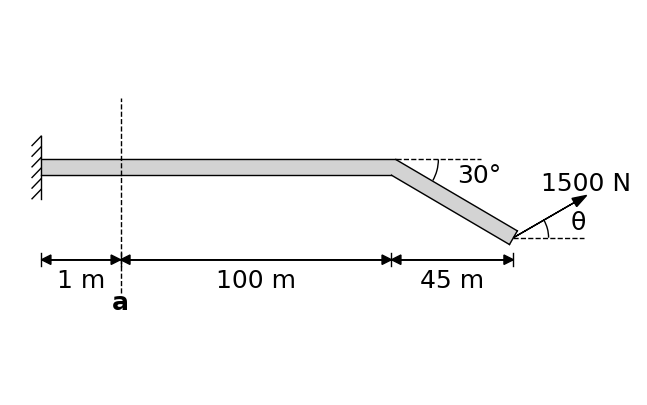

Reproduce this figure in Python.
import matplotlib.pyplot as plt
from matplotlib.patches import Arc
import numpy as np
import math

def generate_figure(length_OA, length_AB, length_BC, angle, force):
  # Define constants
  BAR_WIDTH = 0.5
  arrow_head_width = 0.3 #0.01*(length_OA+length_AB+1.6*length_BC)
  arrow_head_length = 0.3 #0.01*(length_OA+length_AB+1.6*length_BC)
  triangle_width = 1
  line_width = 1
  circle_radius = 0.1
  triangle_height = 1.2

  label_OA = length_OA
  label_AB = length_AB
  label_BC = length_BC

  # Set limits for the lengths
  total_length = length_OA + length_AB + length_BC

  if (length_OA/total_length < 0.2):
    length_OA = 0.2*total_length
  elif (length_OA/total_length > 0.8):
    length_OA = 0.8*total_length
  if (length_AB/total_length < 0.2):
    length_AB = 0.2*total_length
  elif (length_AB/total_length > 0.8):
    length_AB = 0.8*total_length
  if (length_BC/total_length < 0.2):
    length_BC = 0.2*total_length
  elif (length_BC/total_length > 0.8):
    length_BC = 0.8*total_length
  
  total_length = length_OA + length_AB + length_BC
  length_OA = 15*length_OA/total_length
  length_AB = 15*length_AB/total_length
  length_BC = 15*length_BC/total_length
  total_length = 15
  
  # Set up the figure and axis
  fig, ax = plt.subplots(figsize=(10, 5))
  ax.set_aspect('equal')
  ax.set_xlim(-1, length_OA+length_AB+1.5*length_BC+2)
  ax.set_ylim(-5-length_BC*math.tan(math.radians(angle)), 5)
  ax.axis('off')

  ### Support at left end ###
  ax.plot([0, 0], [-1, 1], color='black', linewidth=line_width)

  # hatch marks to left of support
  for (i, x) in enumerate(np.linspace(-1+0.3, 1-line_width/100, 6)):
    ax.plot([-0.3, 0-line_width/100], [x-0.3, x], color='black', linewidth=line_width)

  # (Optional) Highlight a vertical region from x=-0.3 to x=0 with light grey
  # ax.fill_between([-0.3, 0], 0, 3, color='lightgrey')

  ### Draw bar OA extending right of support ###
  ax.plot([0, length_OA], [BAR_WIDTH/2, BAR_WIDTH/2], color='black', linewidth=line_width)
  ax.plot([0, length_OA], [-BAR_WIDTH/2, -BAR_WIDTH/2], color='black', linewidth=line_width)
  # Highlight the pipe grey
  ax.fill([0, 0, length_OA, length_OA], [-BAR_WIDTH/2, BAR_WIDTH/2, BAR_WIDTH/2, -BAR_WIDTH/2], color='lightgrey')
  
  ### Draw bar AB extending right of OA ###
  # Calculate inner and outer edge lengths
  L_inner = length_AB + length_OA 
  L_outer = length_AB +  length_OA + math.tan(math.radians(angle/2)) * BAR_WIDTH
  ax.plot([length_OA, L_outer], [BAR_WIDTH/2, BAR_WIDTH/2], color='black', linewidth=line_width) # Outer edge
  ax.plot([length_OA, L_inner], [-BAR_WIDTH/2, -BAR_WIDTH/2], color='black', linewidth=line_width) # Inner edge
  # Highlight the pipe grey
  ax.fill([length_OA, length_OA, L_outer, L_inner], [-BAR_WIDTH/2, BAR_WIDTH/2, BAR_WIDTH/2, -BAR_WIDTH/2], color='lightgrey')

  ### Draw bar BC extending right of AB and down at angle ###
  # Calculate bar length
  bar_length_BC = length_BC / math.cos(math.radians(angle))
  total_bar_length = length_BC + length_AB + length_OA
  # Calculate x and y coordinates
  x1_in = L_inner
  x1_out = L_outer
  x2_in = total_bar_length - (math.sin(math.radians(angle)) * BAR_WIDTH/2)
  x2_out = total_bar_length + (math.sin(math.radians(angle)) * BAR_WIDTH/2)
  y1_in = -BAR_WIDTH/2
  y1_out = BAR_WIDTH/2
  y2_in = -BAR_WIDTH/2 * math.cos(math.radians(angle)) - bar_length_BC * math.sin(math.radians(angle))
  y2_out = BAR_WIDTH/2 * math.cos(math.radians(angle)) - bar_length_BC * math.sin(math.radians(angle))

  ### Angle annotation between AB and BC ###
  # Write Text
  if ((angle >= 30 and angle <= 65) or (length_BC/total_length) > 0.33):
    ax.annotate(f"{angle}\u00B0", xy=(x1_out + 0.5*length_BC, -BAR_WIDTH/2*length_BC*math.sin(math.radians(angle))), fontsize=18, color="black", fontfamily='times new roman')
  elif (angle > 65):
    ax.annotate(f"{angle}\u00B0", xy=(x1_out + 0.5*length_BC, y1_in-0.1*bar_length_BC*math.sin(math.radians(angle))), fontsize=18, color="black", fontfamily='times new roman')
  else:
    ax.annotate(f"{angle}\u00B0", xy=(x1_out + 0.3*length_BC, y1_out+0.3), fontsize=18, color="black", fontfamily='times new roman')
  # Draw dashed line extending from AB outer edge
  ax.plot([x1_out, x1_out + 0.7 * length_BC], [y1_out, y1_out], linestyle="--", color="black", linewidth=line_width)
  # Draw arc
  ax.add_patch(Arc((x1_out, y1_out), 0.7*length_BC, 0.7*length_BC, angle=0, theta1=-angle, theta2=0, color="black"))
 
  # Draw the bar
  ax.plot([x1_out, x2_out], [y1_out, y2_out], color='black', linewidth=line_width) # Outer edge
  ax.plot([x1_in, x2_in], [y1_in, y2_in], color='black', linewidth=line_width) # Inner edge
  ax.plot([x2_in, x2_out], [y2_in, y2_out], color='black', linewidth=line_width) # Bottom edge
  # Highlight the pipe grey
  ax.fill([x1_in, x1_out, x2_out, x2_in], [y1_in, y1_out, y2_out, y2_in], color='lightgrey')


  ### Force vector at the end of BC ###
  # Write Theta
  if ((angle >= 30 and angle <= 65) or (length_BC/total_length) > 0.33):
    ax.annotate("\u03B8", xy=(x2_in + 0.5*length_BC, y2_in + 0.2*bar_length_BC*math.sin(math.radians(angle))), fontsize=18, color="black", fontfamily='times new roman')
  elif (angle > 65):
    ax.annotate("\u03B8", xy=(x2_out + 0.6*length_BC, y2_in + 0.2*bar_length_BC*math.sin(math.radians(angle))), fontsize=18, color="black", fontfamily='times new roman')
  else:
    ax.annotate("\u03B8", xy=(x2_out + 0.5*bar_length_BC+0.3, y2_in + 0.2*bar_length_BC*math.sin(math.radians(angle))), fontsize=18, color="black", fontfamily='times new roman')
  # Draw dashed line extending from BC outer edge
  ax.plot([(x2_out+x2_in)/2, (x2_out+x2_in)/2 + 0.5*bar_length_BC], [(y2_out+y2_in)/2, (y2_out+y2_in)/2], linestyle="--", color="black", linewidth=line_width)
  # Draw arc
  ax.add_patch(Arc(((x2_out+x2_in)/2, (y2_out+y2_in)/2), 0.5*bar_length_BC, 0.5*bar_length_BC, angle=0, theta1=0, theta2=angle, color="black"))
  # Draw arrow at the end of the arc pointing in the direction of angle theta2
  ax.arrow((x2_out+x2_in)/2, (y2_out+y2_in)/2, 0.5*bar_length_BC*math.cos(math.radians(angle)), 0.5*bar_length_BC*math.sin(math.radians(angle)), head_width=arrow_head_width, head_length=1.5*arrow_head_length, color="black", linewidth=line_width)
  # Write Force at the end of arrow
  ax.text((x2_out+x2_in)/2 + 0.6*bar_length_BC*math.cos(math.radians(angle)), (y2_out+y2_in)/2 + 0.2 + 0.5*bar_length_BC*math.sin(math.radians(angle))+0.01*(length_OA+length_AB+1.6*length_BC), f"{force} N", fontsize=18, color="black", fontfamily='times new roman', ha='center')
  
  baseline = -((math.sin(math.radians(angle))*bar_length_BC)+BAR_WIDTH+0.6)
  ### Separator dashed line between OA and AB ###
  # Draw line
  ax.plot([length_OA, length_OA], [1.2*baseline, 2.2], linestyle="--", color="black", linewidth=line_width)
  # Write text
  ax.text(length_OA, 1.25*baseline-0.35, "a", fontsize=18, color="black", fontfamily='times new roman', weight='bold', ha='center')

  ### Distance measurements ###
  # Draw arrow for distance between OA
  ax.arrow(0, baseline+0.4, length_OA-arrow_head_length, 0, head_width=arrow_head_width, head_length=arrow_head_length, color="black", linewidth=line_width)
  ax.arrow(length_OA, baseline+0.4, -(length_OA-arrow_head_length), 0, head_width=arrow_head_width, head_length=arrow_head_length, color="black", linewidth=line_width)
  # Write distance text
  ax.text(length_OA/2, 1.1*baseline-0.01*(length_OA+length_AB+1.6*length_BC), f"{label_OA} m", fontsize=18, color="black", fontfamily='times new roman', ha='center')

  # Draw arrow for distance between AB
  ax.arrow(length_OA, baseline+0.4, length_AB-arrow_head_length, 0, head_width=arrow_head_width, head_length=arrow_head_length, color="black", linewidth=line_width)
  ax.arrow(length_OA+length_AB, baseline+0.4, -(length_AB-arrow_head_length), 0, head_width=arrow_head_width, head_length=arrow_head_length, color="black", linewidth=line_width)
  # Write distance text
  ax.text(length_OA+length_AB/2, 1.1*baseline-0.01*(length_OA+length_AB+1.6*length_BC), f"{label_AB} m", fontsize=18, color="black", fontfamily='times new roman', ha='center')

  # Draw arrow for distance between BC
  ax.arrow(length_OA+length_AB, baseline+0.4, length_BC-arrow_head_length, 0, head_width=arrow_head_width, head_length=arrow_head_length, color="black", linewidth=line_width)
  ax.arrow(length_OA+length_AB+length_BC, baseline+0.4, -(length_BC-arrow_head_length), 0, head_width=arrow_head_width, head_length=arrow_head_length, color="black", linewidth=line_width)
  # Write distance text
  ax.text(length_OA+length_AB+length_BC/2, 1.1*baseline-0.01*(length_OA+length_AB+1.6*length_BC), f"{label_BC} m", fontsize=18, color="black", fontfamily='times new roman', ha='center')

  # Draw tick marks for separating distances
  # offset = length_OA+length_AB+1.6*length_BC
  ax.plot([0,0], [baseline+0.2, baseline+0.6], color="black", linewidth=line_width)
  ax.plot([length_OA, length_OA], [baseline+0.2, baseline+0.6], color="black", linewidth=line_width)
  ax.plot([length_OA+length_AB, length_OA+length_AB], [baseline+0.2, baseline+0.6], color="black", linewidth=line_width)
  ax.plot([length_OA+length_AB+length_BC, length_OA+length_AB+length_BC], [baseline+0.2, baseline+0.6], color="black", linewidth=line_width)

  return fig, ax


if __name__ == "__main__":
  fig, ax = generate_figure(1, 100, 45, 30, 1500)
  plt.savefig("q4.png", dpi=300, bbox_inches='tight')
  plt.show()
